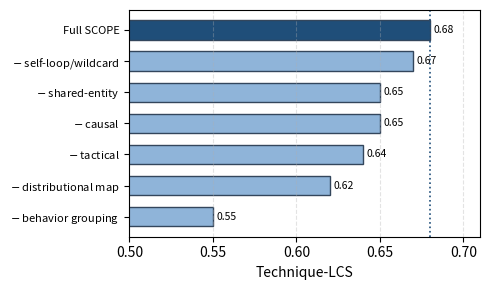

The script that saved this image: (Note: this script raises an exception after producing the figure.)
"""Regenerate Fig/q4_ablation.pdf WITHOUT the semantic-transition bar
(P_sem removed from the framework). Values from the ablation text."""
from pathlib import Path
import matplotlib
matplotlib.use("Agg")
import matplotlib.pyplot as plt

FULL = 0.68
# (label, tech-LCS) component removals, will sort descending
rows = [
    ("Full SCOPE",              0.68),
    (r"$-$ self-loop/wildcard", 0.67),
    (r"$-$ causal",             0.65),
    (r"$-$ shared-entity",      0.65),
    (r"$-$ tactical",           0.64),
    (r"$-$ distributional map", 0.62),
    (r"$-$ behavior grouping",  0.55),
]
rows_sorted = sorted(rows, key=lambda r: r[1])  # ascending -> plotted bottom..top
labels = [r[0] for r in rows_sorted]
vals = [r[1] for r in rows_sorted]
colors = ["#1f4e79" if l == "Full SCOPE" else "#8fb4d9" for l in labels]

fig, ax = plt.subplots(figsize=(5.0, 3.0))
y = range(len(labels))
ax.barh(list(y), vals, color=colors, edgecolor="#33465c", height=0.62)
ax.axvline(FULL, ls=":", color="#1f4e79", lw=1.2)
ax.set_yticks(list(y))
ax.set_yticklabels(labels, fontsize=8)
ax.set_xlabel("Technique-LCS")
ax.set_xlim(0.5, 0.71)
for i, v in zip(y, vals):
    ax.text(v + 0.002, i, f"{v:.2f}", va="center", fontsize=7.5)
ax.grid(True, axis="x", ls="--", alpha=0.35)
fig.tight_layout()

for out in [Path(__file__).resolve().parents[2] / "Fig" / "q4_ablation.pdf",
            Path(r"D:/Lab/EDR_Agent/Paper/CCS_Project-main/coumputer&security/Fig/q4_ablation.pdf")]:
    out.parent.mkdir(exist_ok=True)
    fig.savefig(out)
    print("saved:", out)
